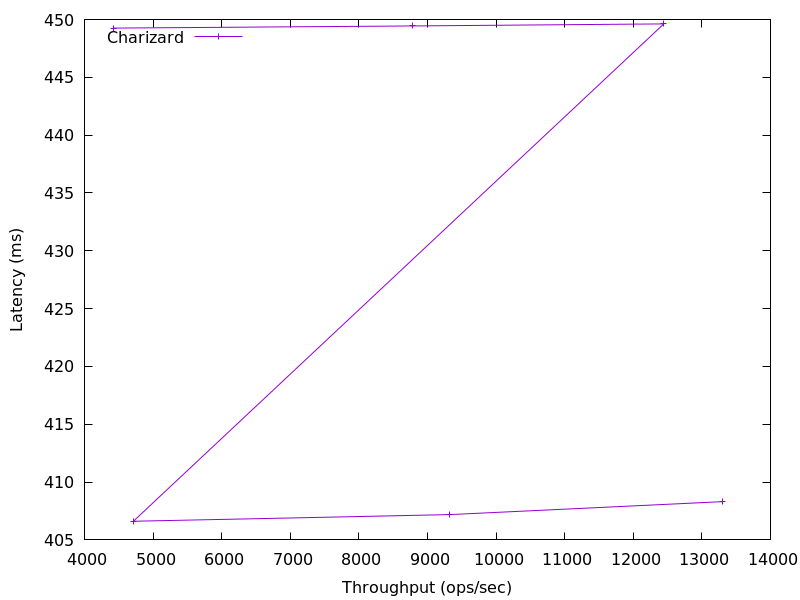

The file beside this chart, header and first rows:
13297.376619482404, 408.30592
9317, 407.2
4712, 406.6
12446, 449.6
8775, 449.4
4420, 449.3
